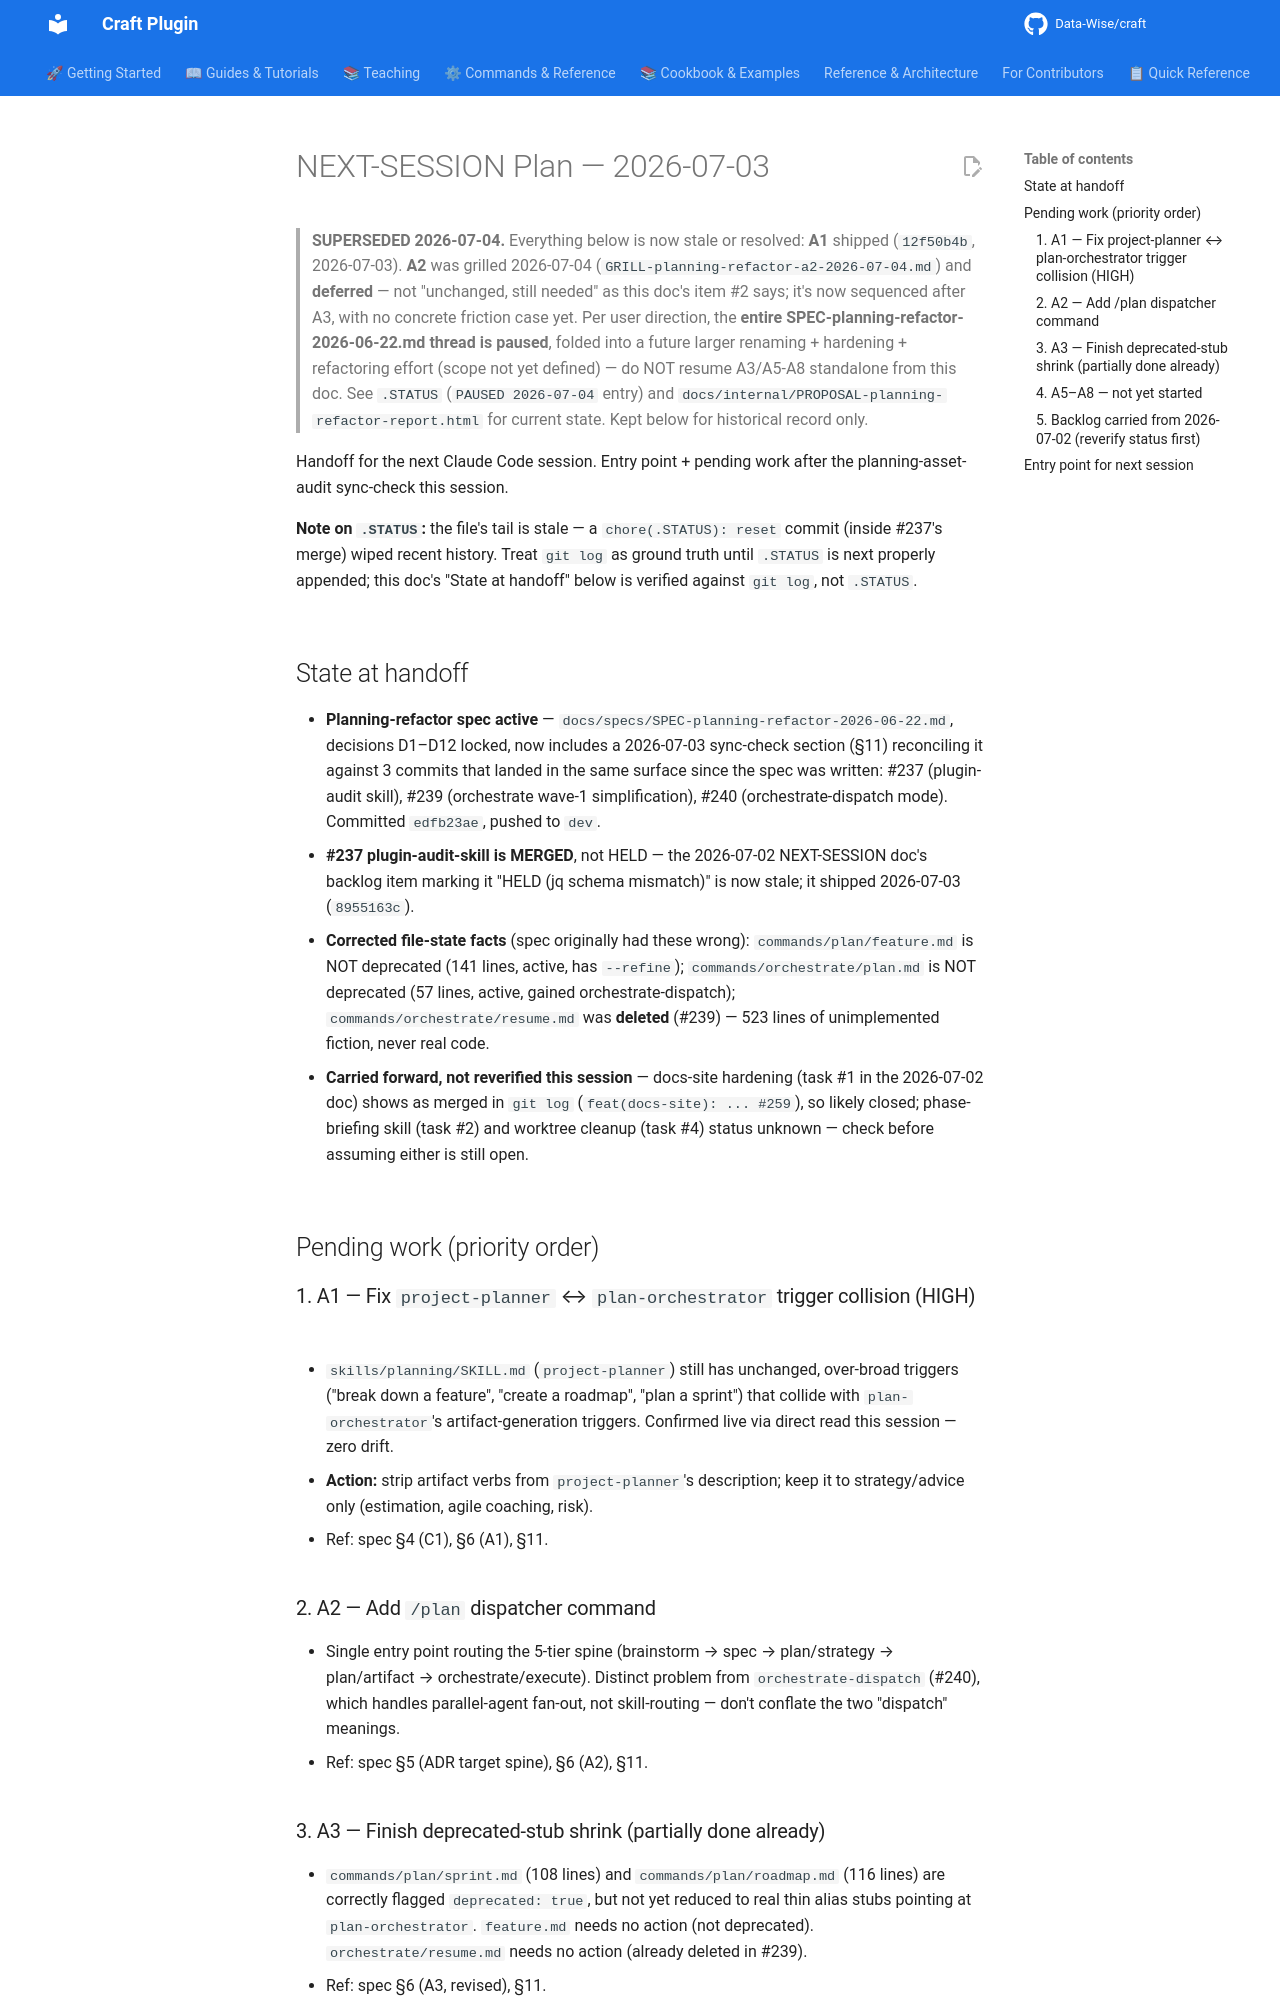

repository: Data-Wise/craft · page: specs/NEXT-SESSION-2026-07-03/index.html · generator: mkdocs

# NEXT-SESSION Plan — 2026-07-03

> **SUPERSEDED 2026-07-04.** Everything below is now stale or resolved:
> **A1** shipped (`12f50b4b`, 2026-07-03). **A2** was grilled 2026-07-04
> (`GRILL-planning-refactor-a2-2026-07-04.md`) and **deferred** — not "unchanged,
> still needed" as this doc's item #2 says; it's now sequenced after A3, with
> no concrete friction case yet. Per user direction, the **entire
> SPEC-planning-refactor-2026-06-22.md thread is paused**, folded into a future
> larger renaming + hardening + refactoring effort (scope not yet defined) — do
> NOT resume A3/A5-A8 standalone from this doc. See `.STATUS` (`PAUSED
> 2026-07-04` entry) and `docs/internal/PROPOSAL-planning-refactor-report.html`
> for current state. Kept below for historical record only.

Handoff for the next Claude Code session. Entry point + pending work after
the planning-asset-audit sync-check this session.

**Note on `.STATUS`:** the file's tail is stale — a `chore(.STATUS): reset`
commit (inside #237's merge) wiped recent history. Treat `git log` as ground
truth until `.STATUS` is next properly appended; this doc's "State at
handoff" below is verified against `git log`, not `.STATUS`.

## State at handoff

- **Planning-refactor spec active** — `docs/specs/SPEC-planning-refactor-2026-06-22.md`,
  decisions D1–D12 locked, now includes a 2026-07-03 sync-check section
  (§11) reconciling it against 3 commits that landed in the same surface
  since the spec was written: #237 (plugin-audit skill), #239 (orchestrate
  wave-1 simplification), #240 (orchestrate-dispatch mode). Committed
  `edfb23ae`, pushed to `dev`.
- **#237 plugin-audit-skill is MERGED**, not HELD — the 2026-07-02
  NEXT-SESSION doc's backlog item marking it "HELD (jq schema mismatch)" is
  now stale; it shipped 2026-07-03 (`8955163c`).
- **Corrected file-state facts** (spec originally had these wrong):
  `commands/plan/feature.md` is NOT deprecated (141 lines, active, has
  `--refine`); `commands/orchestrate/plan.md` is NOT deprecated (57 lines,
  active, gained orchestrate-dispatch); `commands/orchestrate/resume.md` was
  **deleted** (#239) — 523 lines of unimplemented fiction, never real code.
- **Carried forward, not reverified this session** — docs-site hardening
  (task #1 in the 2026-07-02 doc) shows as merged in `git log`
  (`feat(docs-site): ... #259`), so likely closed; phase-briefing skill
  (task #2) and worktree cleanup (task #4) status unknown — check before
  assuming either is still open.

## Pending work (priority order)

### 1. A1 — Fix `project-planner` ↔ `plan-orchestrator` trigger collision (HIGH)

- `skills/planning/SKILL.md` (`project-planner`) still has unchanged,
  over-broad triggers ("break down a feature", "create a roadmap", "plan a
  sprint") that collide with `plan-orchestrator`'s artifact-generation
  triggers. Confirmed live via direct read this session — zero drift.
- **Action:** strip artifact verbs from `project-planner`'s description;
  keep it to strategy/advice only (estimation, agile coaching, risk).
- Ref: spec §4 (C1), §6 (A1), §11.

### 2. A2 — Add `/plan` dispatcher command

- Single entry point routing the 5-tier spine (brainstorm → spec →
  plan/strategy → plan/artifact → orchestrate/execute). Distinct problem
  from `orchestrate-dispatch` (#240), which handles parallel-agent fan-out,
  not skill-routing — don't conflate the two "dispatch" meanings.
- Ref: spec §5 (ADR target spine), §6 (A2), §11.
